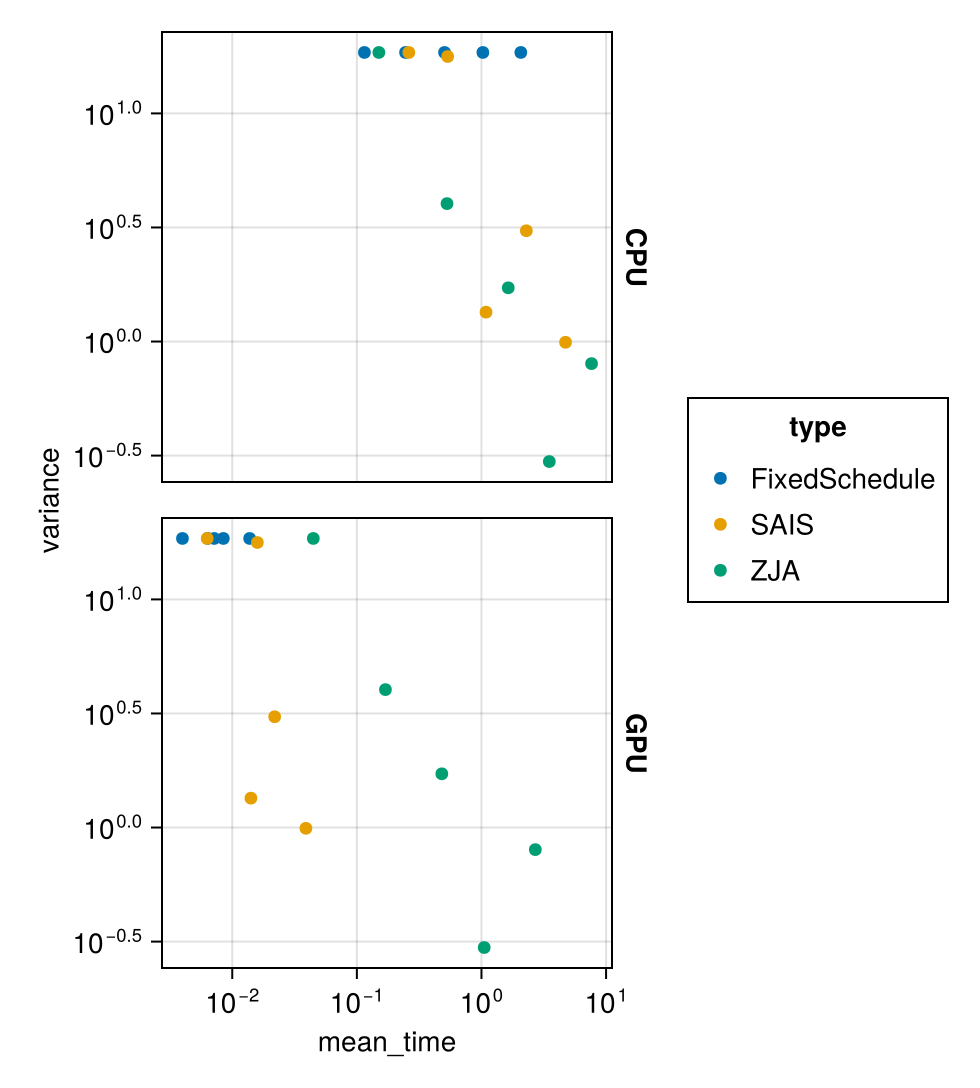

Source data for this figure (header and first rows):
time; lognorm; type; scheme; T; backend
0.276; -225.2; SAIS; SAIS{...}(4, 0.0:1.0:1.0); 16; CPU
0.2586; -28.87; SAIS; SAIS{...}(4, 0.0:1.0:1.0); 16; CPU
0.259; -259.8; SAIS; SAIS{...}(4, 0.0:1.0:1.0); 16; CPU
0.2596; -43.8; SAIS; SAIS{...}(4, 0.0:1.0:1.0); 16; CPU
0.2597; -178.9; SAIS; SAIS{...}(4, 0.0:1.0:1.0); 16; CPU
0.2586; -22.98; SAIS; SAIS{...}(4, 0.0:1.0:1.0); 16; CPU
0.2628; -84.35; SAIS; SAIS{...}(4, 0.0:1.0:1.0); 16; CPU
0.2601; -21.91; SAIS; SAIS{...}(4, 0.0:1.0:1.0); 16; CPU
0.2589; -195.8; SAIS; SAIS{...}(4, 0.0:1.0:1.0); 16; CPU
0.2586; -126; SAIS; SAIS{...}(4, 0.0:1.0:1.0); 16; CPU
0.5416; -50.91; SAIS; SAIS{...}(5, 0.0:1.0:1.0); 32; CPU
0.5331; -28.87; SAIS; SAIS{...}(5, 0.0:1.0:1.0); 32; CPU
0.535; -82.06; SAIS; SAIS{...}(5, 0.0:1.0:1.0); 32; CPU
0.534; -43.5; SAIS; SAIS{...}(5, 0.0:1.0:1.0); 32; CPU
0.535; -178.9; SAIS; SAIS{...}(5, 0.0:1.0:1.0); 32; CPU
0.5359; -82.74; SAIS; SAIS{...}(5, 0.0:1.0:1.0); 32; CPU
0.5339; -84.35; SAIS; SAIS{...}(5, 0.0:1.0:1.0); 32; CPU
0.534; -21.91; SAIS; SAIS{...}(5, 0.0:1.0:1.0); 32; CPU
0.5347; -134.7; SAIS; SAIS{...}(5, 0.0:1.0:1.0); 32; CPU
0.537; -126; SAIS; SAIS{...}(5, 0.0:1.0:1.0); 32; CPU
1.085; -34.29; SAIS; SAIS{...}(6, 0.0:1.0:1.0); 64; CPU
1.085; -28.87; SAIS; SAIS{...}(6, 0.0:1.0:1.0); 64; CPU
1.086; -60.37; SAIS; SAIS{...}(6, 0.0:1.0:1.0); 64; CPU
1.088; -24.67; SAIS; SAIS{...}(6, 0.0:1.0:1.0); 64; CPU
1.106; -55.67; SAIS; SAIS{...}(6, 0.0:1.0:1.0); 64; CPU
1.086; -28.21; SAIS; SAIS{...}(6, 0.0:1.0:1.0); 64; CPU
1.089; -48.14; SAIS; SAIS{...}(6, 0.0:1.0:1.0); 64; CPU
1.083; -23.2; SAIS; SAIS{...}(6, 0.0:1.0:1.0); 64; CPU
1.085; -50.28; SAIS; SAIS{...}(6, 0.0:1.0:1.0); 64; CPU
1.084; -43.56; SAIS; SAIS{...}(6, 0.0:1.0:1.0); 64; CPU
2.208; -26.32; SAIS; SAIS{...}(7, 0.0:1.0:1.0); 128; CPU
2.204; -35.12; SAIS; SAIS{...}(7, 0.0:1.0:1.0); 128; CPU
2.495; -23.82; SAIS; SAIS{...}(7, 0.0:1.0:1.0); 128; CPU
2.204; -24.51; SAIS; SAIS{...}(7, 0.0:1.0:1.0); 128; CPU
2.261; -25.84; SAIS; SAIS{...}(7, 0.0:1.0:1.0); 128; CPU
2.19; -22.82; SAIS; SAIS{...}(7, 0.0:1.0:1.0); 128; CPU
2.458; -23.45; SAIS; SAIS{...}(7, 0.0:1.0:1.0); 128; CPU
2.244; -31.71; SAIS; SAIS{...}(7, 0.0:1.0:1.0); 128; CPU
2.204; -28.03; SAIS; SAIS{...}(7, 0.0:1.0:1.0); 128; CPU
2.451; -25.69; SAIS; SAIS{...}(7, 0.0:1.0:1.0); 128; CPU
4.753; -24.6; SAIS; SAIS{...}(8, 0.0:1.0:1.0); 256; CPU
4.705; -25.9; SAIS; SAIS{...}(8, 0.0:1.0:1.0); 256; CPU
4.466; -23.82; SAIS; SAIS{...}(8, 0.0:1.0:1.0); 256; CPU
4.97; -23.96; SAIS; SAIS{...}(8, 0.0:1.0:1.0); 256; CPU
4.72; -26.31; SAIS; SAIS{...}(8, 0.0:1.0:1.0); 256; CPU
4.506; -23.61; SAIS; SAIS{...}(8, 0.0:1.0:1.0); 256; CPU
5.015; -23.39; SAIS; SAIS{...}(8, 0.0:1.0:1.0); 256; CPU
4.701; -24.18; SAIS; SAIS{...}(8, 0.0:1.0:1.0); 256; CPU
4.455; -26.29; SAIS; SAIS{...}(8, 0.0:1.0:1.0); 256; CPU
4.997; -23.97; SAIS; SAIS{...}(8, 0.0:1.0:1.0); 256; CPU
0.115; -225.2; FixedSchedule; FixedSchedule(8); 8; CPU
0.1149; -28.87; FixedSchedule; FixedSchedule(8); 8; CPU
0.115; -259.8; FixedSchedule; FixedSchedule(8); 8; CPU
0.1149; -43.8; FixedSchedule; FixedSchedule(8); 8; CPU
0.115; -178.9; FixedSchedule; FixedSchedule(8); 8; CPU
0.115; -22.98; FixedSchedule; FixedSchedule(8); 8; CPU
0.115; -84.35; FixedSchedule; FixedSchedule(8); 8; CPU
0.115; -21.91; FixedSchedule; FixedSchedule(8); 8; CPU
0.115; -298.2; FixedSchedule; FixedSchedule(8); 8; CPU
0.1149; -126; FixedSchedule; FixedSchedule(8); 8; CPU
... 240 more rows
